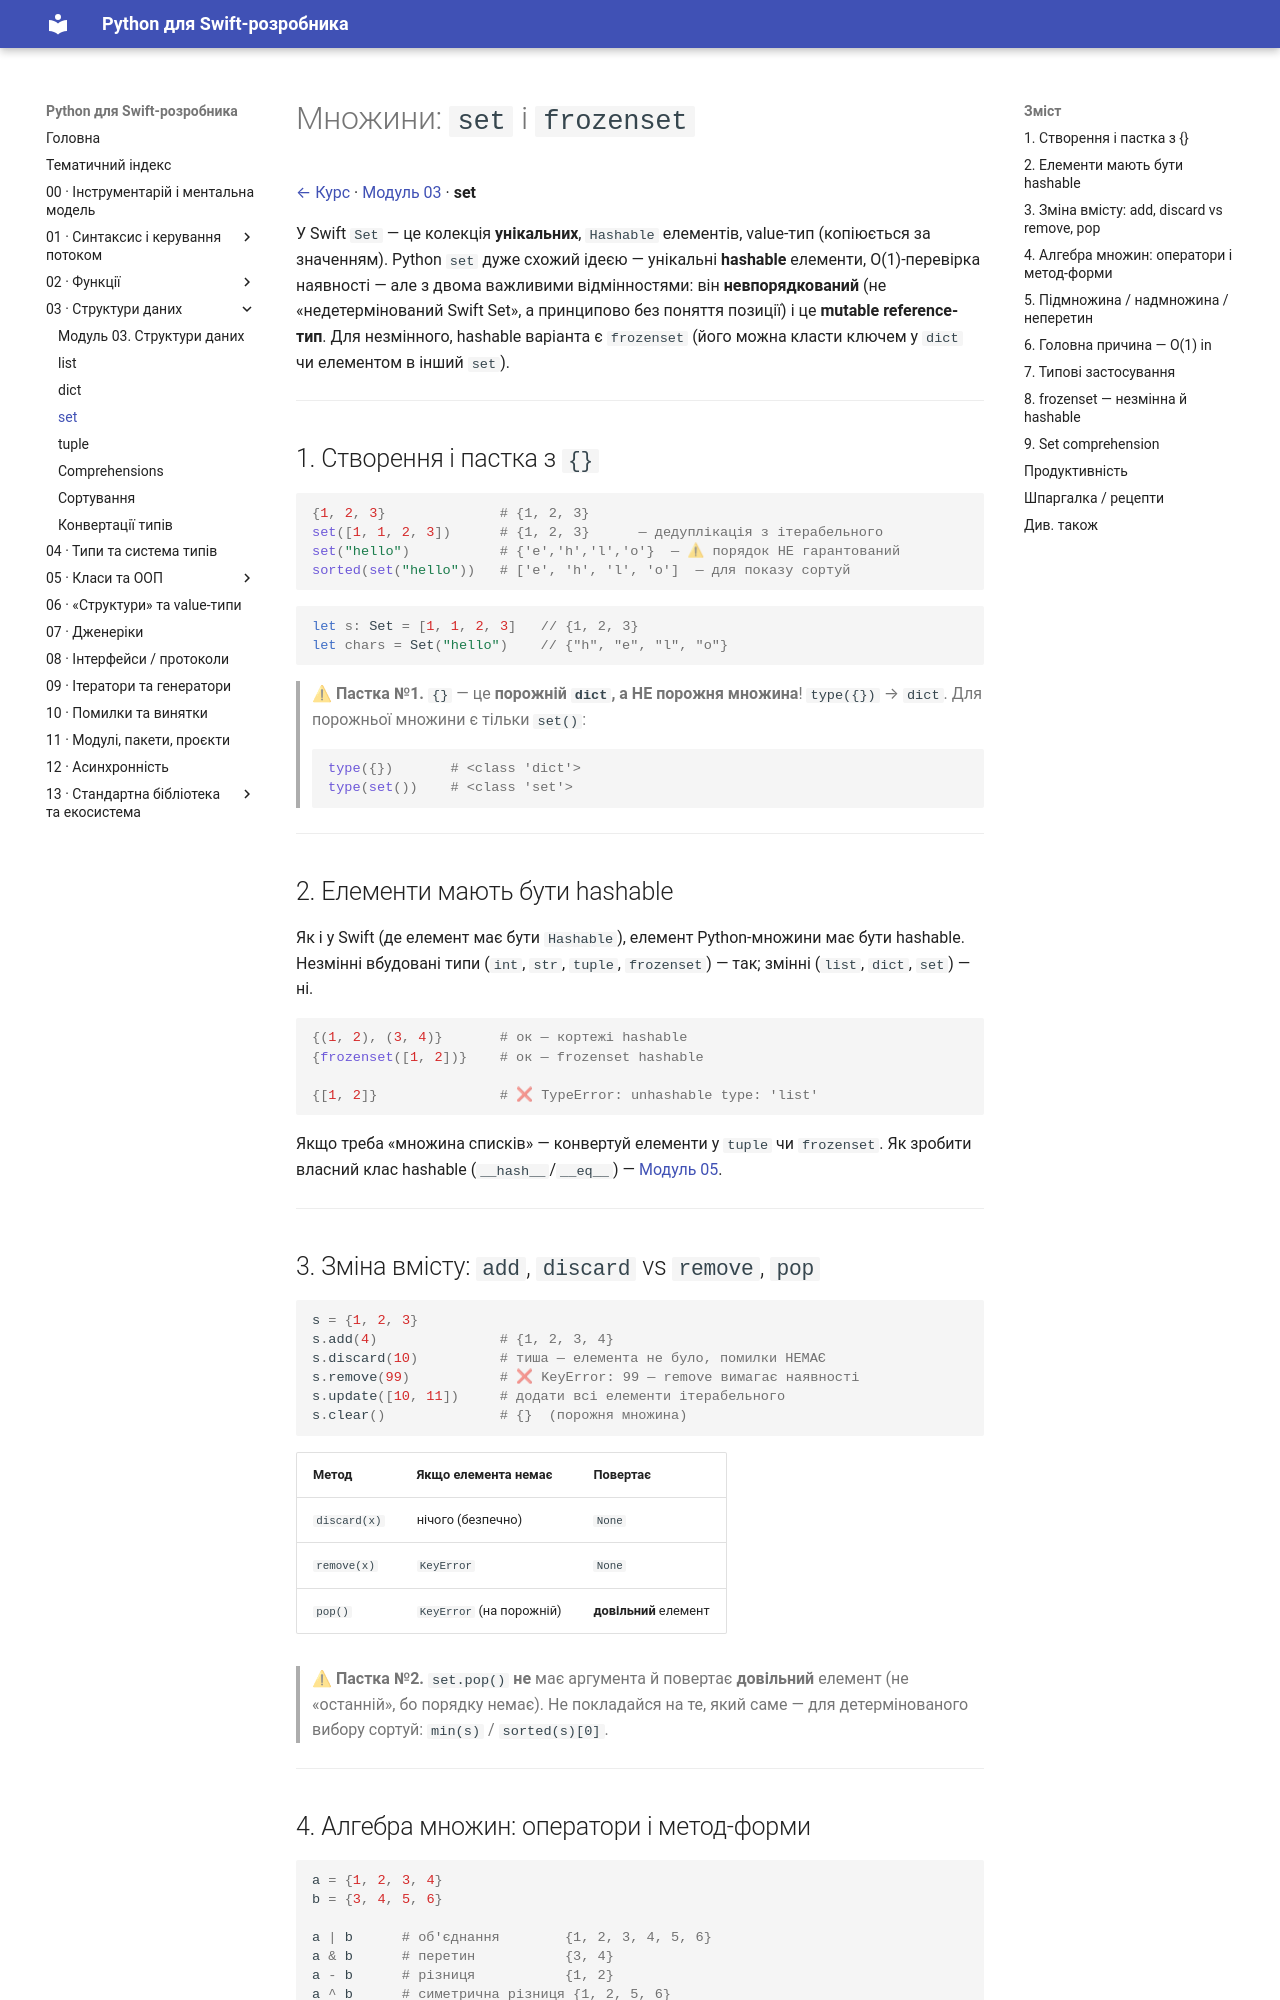

repository: VasilyPolyuhovich/python-for-swift-developers · page: 03-data-structures/set/index.html · generator: mkdocs

# Множини: `set` і `frozenset`

[← Курс](../README.md) · [Модуль 03](../03-data-structures.md) · **set**

У Swift `Set` — це колекція **унікальних**, `Hashable` елементів, value-тип
(копіюється за значенням). Python `set` дуже схожий ідеєю — унікальні **hashable**
елементи, O(1)-перевірка наявності — але з двома важливими відмінностями:
він **невпорядкований** (не «недетермінований Swift Set», а принципово без
поняття позиції) і це **mutable reference-тип**. Для незмінного, hashable
варіанта є `frozenset` (його можна класти ключем у `dict` чи елементом в інший
`set`).

---

## 1. Створення і пастка з `{}`

```python
{1, 2, 3}              # {1, 2, 3}
set([1, 1, 2, 3])      # {1, 2, 3}      — дедуплікація з ітерабельного
set("hello")           # {'e','h','l','o'}  — ⚠ порядок НЕ гарантований
sorted(set("hello"))   # ['e', 'h', 'l', 'o']  — для показу сортуй
```

```swift
let s: Set = [1, 1, 2, 3]   // {1, 2, 3}
let chars = Set("hello")    // {"h", "e", "l", "o"}
```

> **⚠ Пастка №1.** `{}` — це **порожній `dict`, а НЕ порожня множина**!
> `type({})` → `dict`. Для порожньої множини є тільки `set()`:
> ```python
> type({})       # <class 'dict'>
> type(set())    # <class 'set'>
> ```

---

## 2. Елементи мають бути hashable

Як і у Swift (де елемент має бути `Hashable`), елемент Python-множини має бути
hashable. Незмінні вбудовані типи (`int`, `str`, `tuple`, `frozenset`) — так;
змінні (`list`, `dict`, `set`) — ні.

```python
{(1, 2), (3, 4)}       # ок — кортежі hashable
{frozenset([1, 2])}    # ок — frozenset hashable

{[1, 2]}               # ❌ TypeError: unhashable type: 'list'
```

Якщо треба «множина списків» — конвертуй елементи у `tuple` чи `frozenset`.
Як зробити власний клас hashable (`__hash__`/`__eq__`) — [Модуль 05](../05-classes-and-oop.md).

---

## 3. Зміна вмісту: `add`, `discard` vs `remove`, `pop`

```python
s = {1, 2, 3}
s.add(4)               # {1, 2, 3, 4}
s.discard(10)          # тиша — елемента не було, помилки НЕМАЄ
s.remove(99)           # ❌ KeyError: 99 — remove вимагає наявності
s.update([10, 11])     # додати всі елементи ітерабельного
s.clear()              # {}  (порожня множина)
```

| Метод | Якщо елемента немає | Повертає |
|-------|---------------------|----------|
| `discard(x)` | нічого (безпечно) | `None` |
| `remove(x)` | `KeyError` | `None` |
| `pop()` | `KeyError` (на порожній) | **довільний** елемент |

> **⚠ Пастка №2.** `set.pop()` **не** має аргумента й повертає **довільний**
> елемент (не «останній», бо порядку немає). Не покладайся на те, який саме —
> для детермінованого вибору сортуй: `min(s)` / `sorted(s)[0]`.

---
